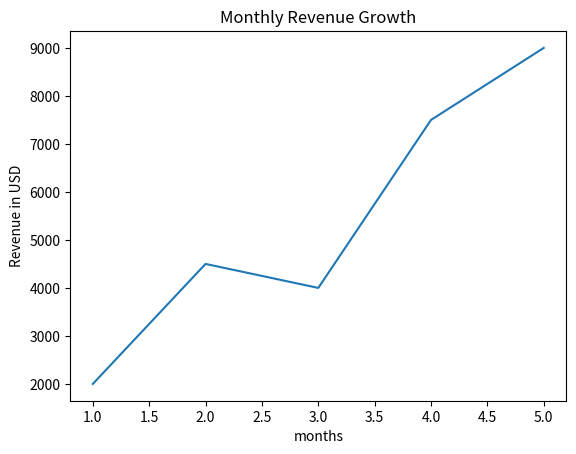

Generate this figure with matplotlib:
import matplotlib.pyplot as plt
months = [1, 2, 3, 4, 5] 
revenue = [2000, 4500, 4000, 7500, 9000]
plt.plot(months,revenue)
plt.title("Monthly Revenue Growth")
plt.xlabel("months")
plt.ylabel("Revenue in USD")
plt.show()
